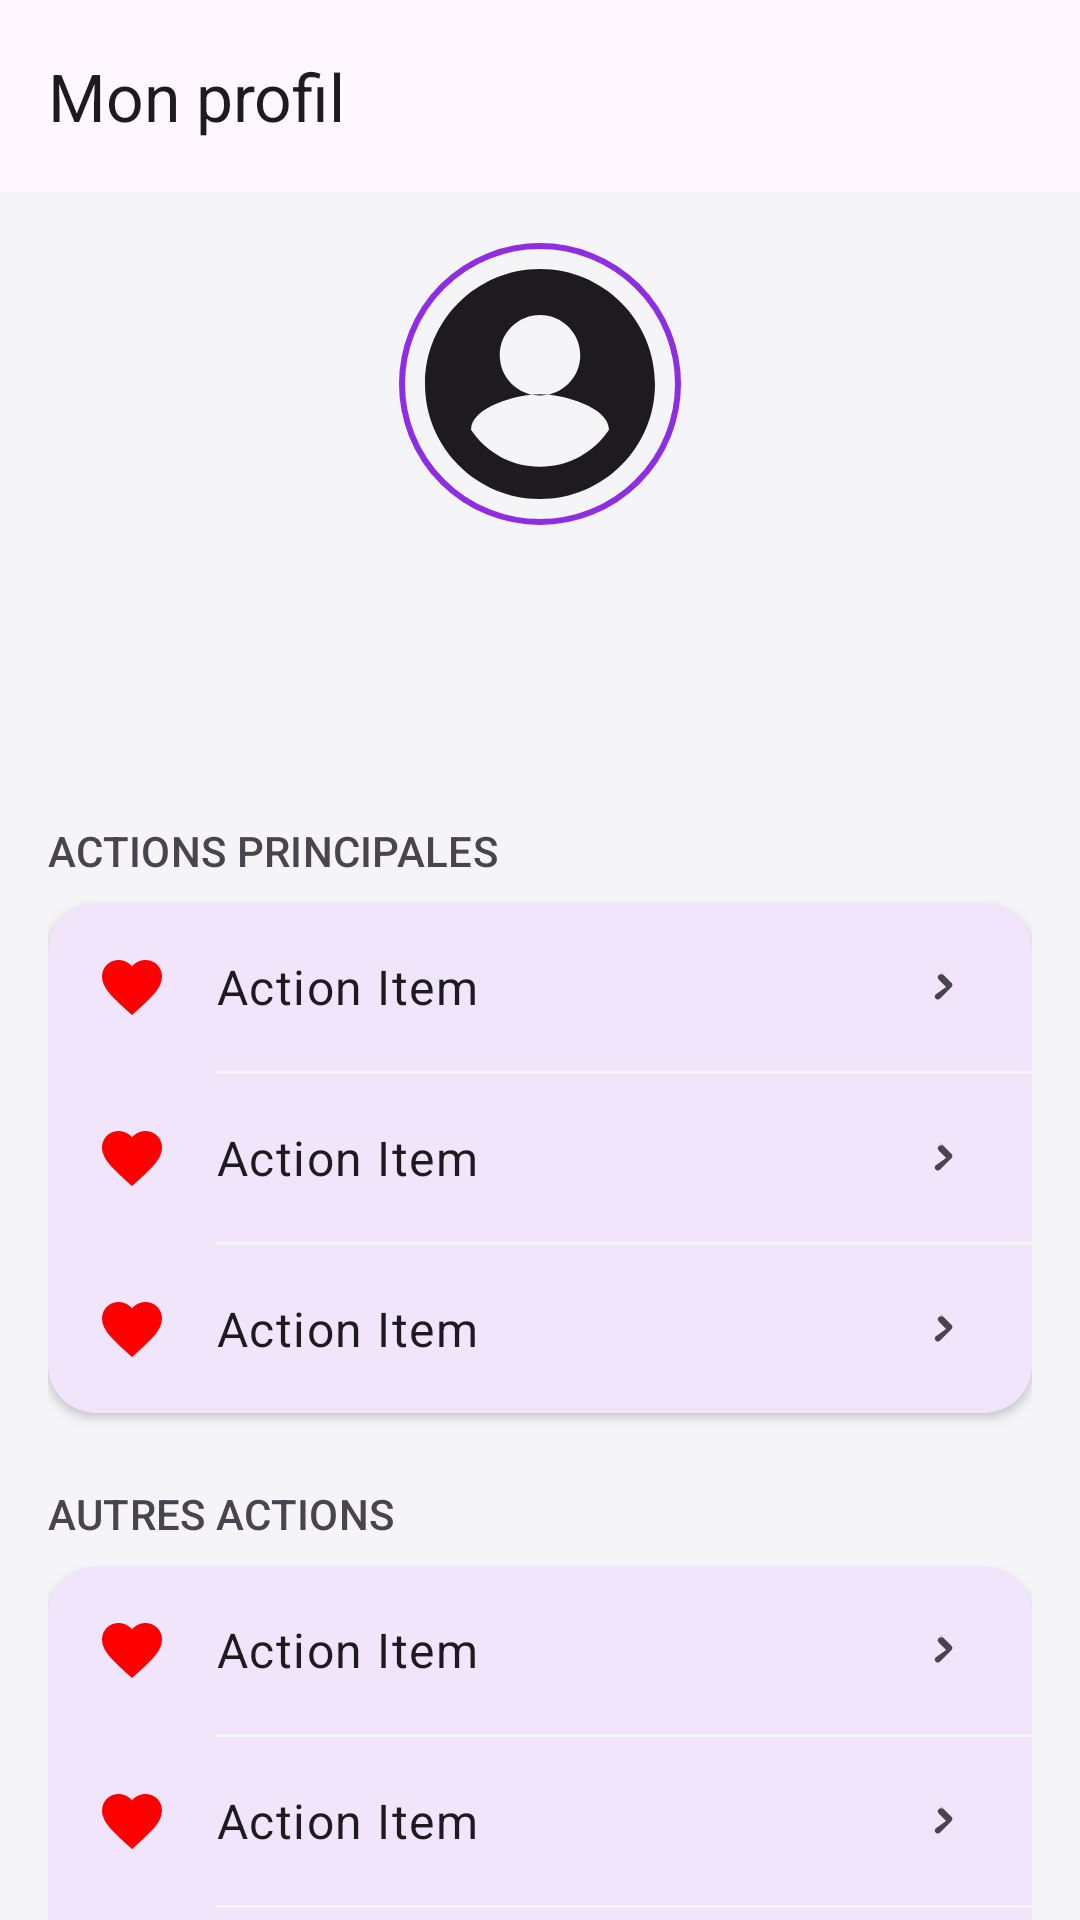

Layout XML and referenced resources for this Android screen:
<!-- AndroidManifest.xml: application theme Theme.MyTT -->
<!-- res/layout/fragment_profile.xml -->
<?xml version="1.0" encoding="utf-8"?>
<androidx.coordinatorlayout.widget.CoordinatorLayout
    xmlns:android="http://schemas.android.com/apk/res/android"
    xmlns:app="http://schemas.android.com/apk/res-auto"
    xmlns:tools="http://schemas.android.com/tools"
    android:layout_width="match_parent"
    android:layout_height="match_parent"
    android:background="@color/mytt_background_grey"
    tools:context=".features.client.profile.ui.ProfileFragment">

    <com.google.android.material.appbar.AppBarLayout
        android:layout_width="match_parent"
        android:layout_height="wrap_content"
        android:background="?attr/colorSurface"
        app:elevation="0dp">

        <com.google.android.material.appbar.MaterialToolbar
            android:id="@+id/toolbar_profile"
            android:layout_width="match_parent"
            android:layout_height="?attr/actionBarSize"
            app:title="Mon profil"
            app:navigationIcon="@drawable/ic_arrow_back"/>
    </com.google.android.material.appbar.AppBarLayout>

    <androidx.core.widget.NestedScrollView
        android:layout_width="match_parent"
        android:layout_height="match_parent"
        app:layout_behavior="@string/appbar_scrolling_view_behavior">

        <LinearLayout
            android:layout_width="match_parent"
            android:layout_height="wrap_content"
            android:orientation="vertical"
            android:padding="16dp">

            
            <LinearLayout
                android:layout_width="match_parent"
                android:layout_height="wrap_content"
                android:gravity="center"
                android:orientation="vertical"
                android:paddingBottom="24dp">

                <com.google.android.material.imageview.ShapeableImageView
                    android:id="@+id/imageViewProfileAvatar"
                    android:layout_width="96dp"
                    android:layout_height="96dp"
                    android:padding="2dp"
                    android:scaleType="centerCrop"
                    android:src="@drawable/ic_profile"
                    app:shapeAppearanceOverlay="@style/ShapeAppearance.MyTT.Button.Pill"
                    app:strokeColor="@color/mytt_purple_light"
                    app:strokeWidth="2dp"/>

                <TextView
                    android:id="@+id/textViewProfileName"
                    android:layout_width="wrap_content"
                    android:layout_height="wrap_content"
                    android:layout_marginTop="16dp"
                    style="@style/TextAppearance.Material3.HeadlineSmall"
                    android:textStyle="bold"
                    tools:text="Utilisateur de Test" />

                <TextView
                    android:id="@+id/textViewProfilePhone"
                    android:layout_width="wrap_content"
                    android:layout_height="wrap_content"
                    android:layout_marginTop="4dp"
                    style="@style/TextAppearance.Material3.TitleMedium"
                    android:textColor="?attr/colorOnSurfaceVariant"
                    tools:text="56 503 897" />
            </LinearLayout>

            
            <TextView
                style="@style/TextAppearance.Material3.TitleSmall"
                android:layout_width="wrap_content"
                android:layout_height="wrap_content"
                android:text="Actions principales"
                android:textAllCaps="true"
                android:textColor="?attr/colorOnSurfaceVariant"/>

            <com.google.android.material.card.MaterialCardView
                android:layout_width="match_parent"
                android:layout_height="wrap_content"
                android:layout_marginTop="8dp"
                app:cardCornerRadius="16dp"
                app:strokeWidth="0dp"
                app:cardElevation="2dp">

                <LinearLayout
                    android:layout_width="match_parent"
                    android:layout_height="wrap_content"
                    android:orientation="vertical">

                    <include layout="@layout/item_profile_action" android:id="@+id/action_info"/>
                    <View android:layout_width="match_parent" android:layout_height="1dp" android:background="@color/mytt_background_grey" android:layout_marginStart="56dp"/>
                    <include layout="@layout/item_profile_action" android:id="@+id/action_purchases"/>
                    <View android:layout_width="match_parent" android:layout_height="1dp" android:background="@color/mytt_background_grey" android:layout_marginStart="56dp"/>
                    <include layout="@layout/item_profile_action" android:id="@+id/action_favorites"/>

                </LinearLayout>
            </com.google.android.material.card.MaterialCardView>

            
            <TextView
                style="@style/TextAppearance.Material3.TitleSmall"
                android:layout_width="wrap_content"
                android:layout_height="wrap_content"
                android:layout_marginTop="24dp"
                android:text="Autres actions"
                android:textAllCaps="true"
                android:textColor="?attr/colorOnSurfaceVariant"/>

            <com.google.android.material.card.MaterialCardView
                android:layout_width="match_parent"
                android:layout_height="wrap_content"
                android:layout_marginTop="8dp"
                app:cardCornerRadius="16dp"
                app:strokeWidth="0dp"
                app:cardElevation="2dp">

                <LinearLayout
                    android:layout_width="match_parent"
                    android:layout_height="wrap_content"
                    android:orientation="vertical">

                    <include layout="@layout/item_profile_action" android:id="@+id/action_settings"/>
                    <View android:layout_width="match_parent" android:layout_height="1dp" android:background="@color/mytt_background_grey" android:layout_marginStart="56dp"/>
                    <include layout="@layout/item_profile_action" android:id="@+id/action_rate_app"/>
                    <View android:layout_width="match_parent" android:layout_height="1dp" android:background="@color/mytt_background_grey" android:layout_marginStart="56dp"/>
                    <include layout="@layout/item_profile_action" android:id="@+id/action_support"/>
                    <View android:layout_width="match_parent" android:layout_height="1dp" android:background="@color/mytt_background_grey" android:layout_marginStart="56dp"/>
                    <include layout="@layout/item_profile_action" android:id="@+id/action_share"/>

                </LinearLayout>
            </com.google.android.material.card.MaterialCardView>

            
            <com.google.android.material.button.MaterialButton
                android:id="@+id/buttonLogout"
                style="@style/Widget.Material3.Button"
                android:layout_width="match_parent"
                android:layout_height="wrap_content"
                android:layout_marginTop="24dp"
                android:paddingVertical="12dp"
                android:text="Déconnexion"
                app:backgroundTint="@color/mytt_pink"
                app:cornerRadius="16dp" />
        </LinearLayout>
    </androidx.core.widget.NestedScrollView>

</androidx.coordinatorlayout.widget.CoordinatorLayout>
<!-- res/layout/item_profile_action.xml (included above) -->
<?xml version="1.0" encoding="utf-8"?>
<LinearLayout
    xmlns:android="http://schemas.android.com/apk/res/android"
    xmlns:app="http://schemas.android.com/apk/res-auto"
    xmlns:tools="http://schemas.android.com/tools"
    android:layout_width="match_parent"
    android:layout_height="wrap_content"
    android:orientation="horizontal"
    android:gravity="center_vertical"
    android:paddingVertical="16dp"
    android:paddingHorizontal="16dp"
    android:background="?attr/selectableItemBackground"
    android:clickable="true"
    android:focusable="true">

    <ImageView
        android:id="@+id/icon"
        android:layout_width="24dp"
        android:layout_height="24dp"
        android:layout_marginEnd="16dp"
        tools:src="@drawable/ic_favorite" />

    <TextView
        android:id="@+id/title"
        android:layout_width="0dp"
        android:layout_height="wrap_content"
        android:layout_weight="1"
        style="@style/TextAppearance.Material3.BodyLarge"
        tools:text="Action Item" />

    <ImageView
        android:layout_width="24dp"
        android:layout_height="24dp"
        android:src="@drawable/ic_chevron_right"
        app:tint="?attr/colorOnSurfaceVariant"/>

</LinearLayout>
<!-- resources referenced by this layout -->
<resources>
  <color name="mytt_background_grey">#F5F5F7</color>
  <color name="mytt_pink">#E80A89</color>
  <color name="mytt_purple_light">#8E2DE2</color>
  <!-- drawable ic_chevron_right (drawable) -->
  <vector xmlns:android="http://schemas.android.com/apk/res/android"
      android:width="24dp"
      android:height="24dp"
      android:viewportWidth="24"
      android:viewportHeight="24">
  
      <path
          android:fillColor="#FF000000"
          android:pathData="M9.29,6.71L13.17,10.59c0.39,0.39 0.39,1.02 0,1.41l-3.88,3.88c-0.39,0.39 -1.02,0.39 -1.41,0s-0.39,-1.02 0,-1.41L11.34,12 8.88,9.46c-0.39,-0.39 -0.39,-1.02 0,-1.41s1.02,-0.39 1.41,0z"/>
  </vector>
  <!-- drawable ic_favorite (drawable) -->
  <vector xmlns:android="http://schemas.android.com/apk/res/android"
      android:width="24dp"
      android:height="24dp"
      android:viewportWidth="24"
      android:viewportHeight="24">
  
      <path
          android:fillColor="#FFFF0000"
          android:pathData="M12,21.35l-1.45,-1.32C5.4,15.36 2,12.28 2,8.5 2,5.42 4.42,3 7.5,3c1.74,0 3.41,0.81 4.5,2.09C13.09,3.81 14.76,3 16.5,3 19.58,3 22,5.42 22,8.5c0,3.78 -3.4,6.86 -8.55,11.54L12,21.35z"/>
  </vector>
  <!-- drawable ic_profile (drawable) -->
  <vector xmlns:android="http://schemas.android.com/apk/res/android"
      android:width="24dp"
      android:height="24dp"
      android:viewportWidth="24"
      android:viewportHeight="24"
      android:tint="?attr/colorOnSurface">
      <path
          android:fillColor="@android:color/white"
          android:pathData="M12,2C6.48,2 2,6.48 2,12s4.48,10 10,10 10,-4.48 10,-10S17.52,2 12,2zM12,6c1.93,0 3.5,1.57 3.5,3.5S13.93,13 12,13s-3.5,-1.57 -3.5,-3.5S10.07,6 12,6zM12,19.2c-2.5,0 -4.71,-1.28 -6,-3.22 0.03,-1.99 4,-3.08 6,-3.08 1.99,0 5.97,1.09 6,3.08 -1.29,1.94 -3.5,3.22 -6,3.22z"/>
  </vector>
  <style name="ShapeAppearance.MyTT.Button.Pill" parent="">
          <item name="cornerFamily">rounded</item>
          <item name="cornerSize">50%</item>
      </style>
  <style name="Theme.MyTT" parent="Base.Theme.MyTT" />
  <style name="Base.Theme.MyTT" parent="Theme.Material3.DayNight.NoActionBar">
          <item name="colorPrimary">@color/mytt_purple_dark</item>
          <item name="colorPrimaryVariant">@color/mytt_purple_light</item>
          <item name="colorOnPrimary">@color/white</item>
          <item name="colorSecondary">@color/mytt_pink</item>
          <item name="colorSecondaryVariant">@color/mytt_pink</item>
          <item name="colorOnSecondary">@color/white</item>
          <item name="android:statusBarColor">@color/mytt_purple_dark</item>
      </style>
  <color name="mytt_purple_dark">#4A00E0</color>
  <color name="white">#FFFFFFFF</color>
</resources>
